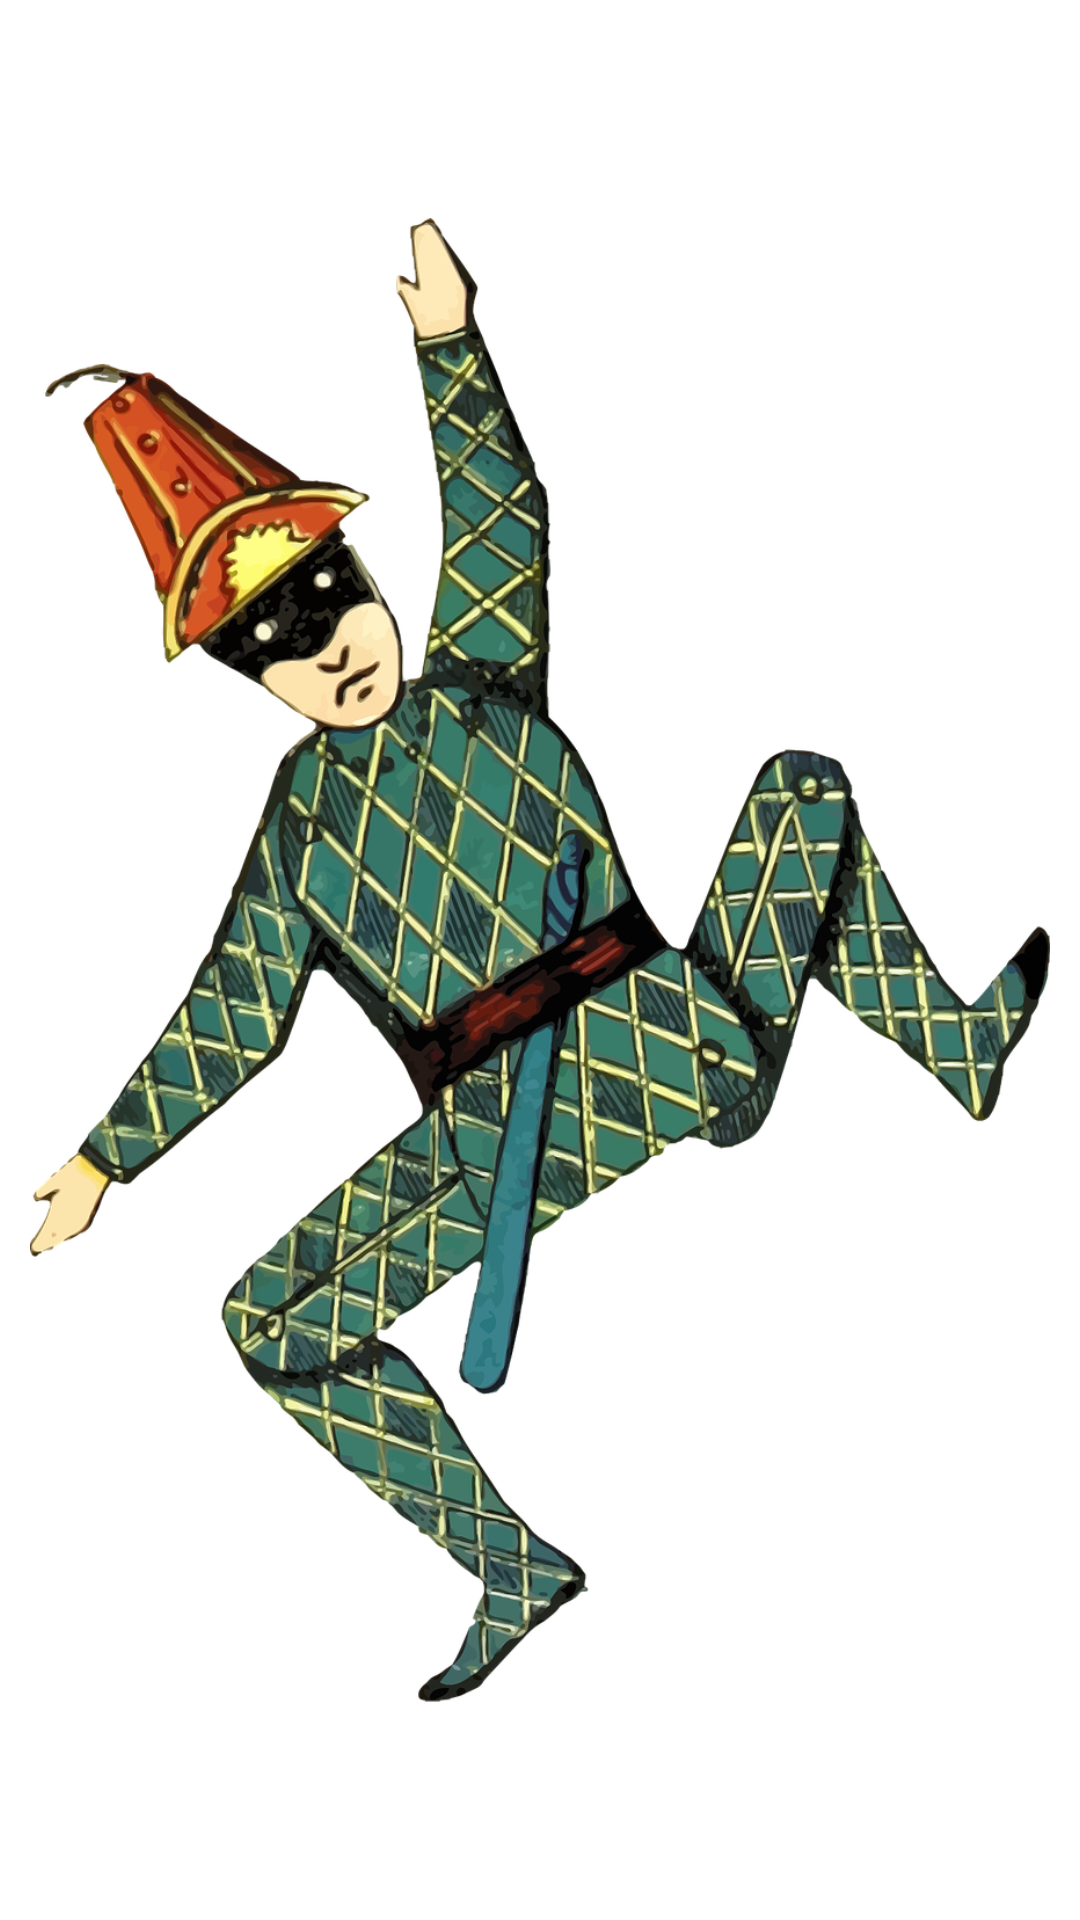

Android layout source for this screen:
<!-- AndroidManifest.xml: application theme Theme.JokesApp -->
<!-- res/layout/splash.xml -->
<?xml version="1.0" encoding="utf-8"?>
<LinearLayout
    xmlns:android="http://schemas.android.com/apk/res/android"
    android:orientation="vertical"
    android:layout_width="match_parent"
    android:layout_height="match_parent">

    <ImageView
        android:id="@+id/splashImage"
        android:layout_width="match_parent"
        android:layout_height="match_parent"
        android:src="@drawable/joke_screen"
        android:layout_gravity="center"
        android:padding="10dp"/>

</LinearLayout>
<!-- resources referenced by this layout -->
<resources>
  <!-- drawable joke_screen: png bitmap (drawable, 737204 bytes) -->
  <style name="Theme.JokesApp" parent="Theme.MaterialComponents.DayNight.DarkActionBar">
          
          <item name="colorPrimary">@color/primaryColor</item>
          <item name="colorPrimaryVariant">@color/primaryDarkColor</item>
          <item name="colorOnPrimary">@color/primaryTextColor</item>
          
          <item name="colorSecondary">@color/secondaryColor</item>
          <item name="colorSecondaryVariant">@color/secondaryDarkColor</item>
          <item name="colorOnSecondary">@color/secondaryTextColor</item>
          
          <item name="android:statusBarColor" tools:targetApi="l">?attr/colorPrimaryVariant</item>
          
      </style>
  <color name="primaryColor">#c2185b</color>
  <color name="primaryDarkColor">#8c0032</color>
  <color name="primaryTextColor">#ffffff</color>
  <color name="secondaryColor">#ff80ab</color>
  <color name="secondaryDarkColor">#c94f7c</color>
  <color name="secondaryTextColor">#000000</color>
</resources>
